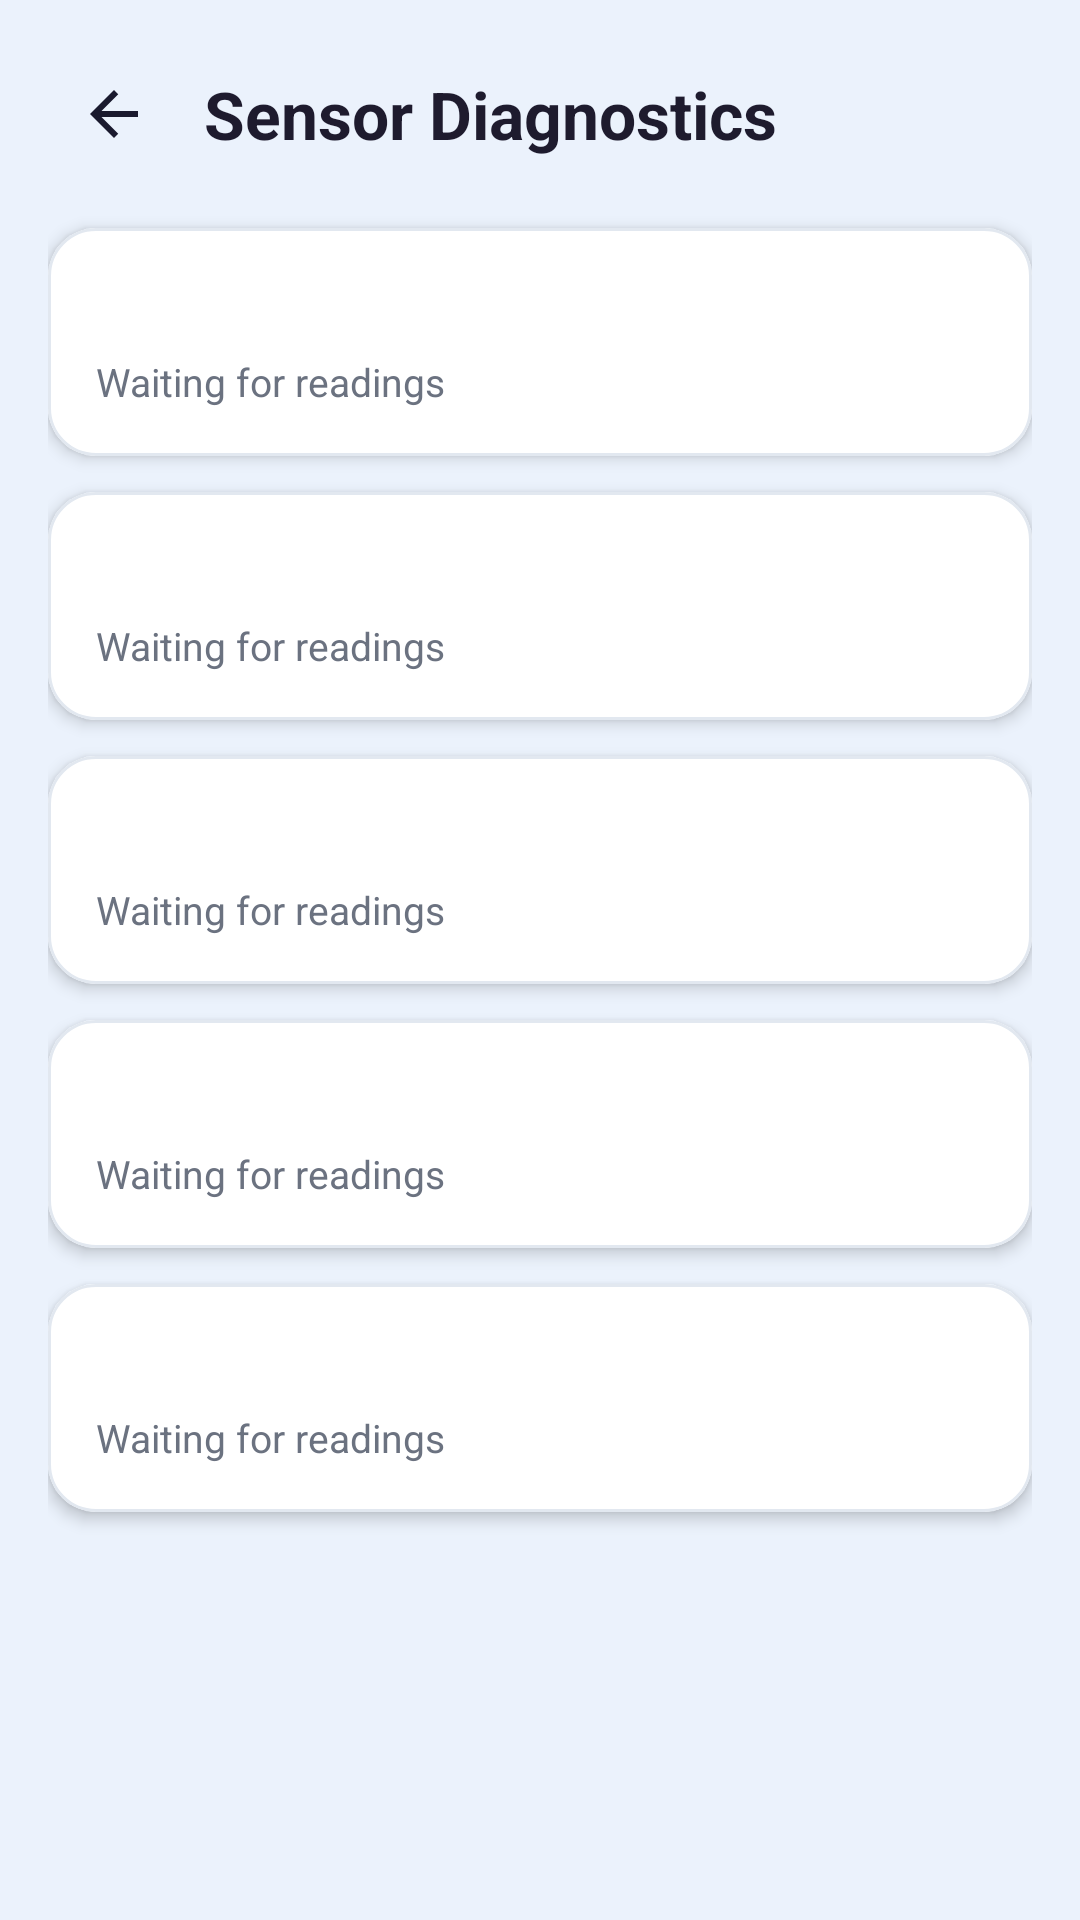

Write the Android layout XML for this screen, with the resource values it uses.
<!-- AndroidManifest.xml: application theme AppTheme -->
<!-- res/layout/activity_sensor_monitor.xml -->
<?xml version="1.0" encoding="utf-8"?>
<ScrollView xmlns:android="http://schemas.android.com/apk/res/android"
    xmlns:app="http://schemas.android.com/apk/res-auto"
    android:layout_width="match_parent"
    android:layout_height="match_parent"
    android:background="@color/colorBackground"
    android:fillViewport="true">

    <LinearLayout
        android:layout_width="match_parent"
        android:layout_height="wrap_content"
        android:orientation="vertical"
        android:padding="16dp">

        
        <LinearLayout
            android:layout_width="match_parent"
            android:layout_height="wrap_content"
            android:gravity="center_vertical"
            android:orientation="horizontal">

            <ImageButton
                android:id="@+id/btn_back"
                android:layout_width="44dp"
                android:layout_height="44dp"
                android:background="?attr/selectableItemBackgroundBorderless"
                android:contentDescription="Back"
                android:src="@drawable/ic_back" />

            <TextView
                android:layout_width="wrap_content"
                android:layout_height="wrap_content"
                android:layout_marginStart="8dp"
                android:text="Sensor Diagnostics"
                android:textColor="@color/colorTextPrimary"
                android:textSize="22sp"
                android:textStyle="bold" />
        </LinearLayout>

        
        <com.google.android.material.card.MaterialCardView
            android:layout_width="match_parent"
            android:layout_height="wrap_content"
            android:layout_marginTop="16dp"
            app:cardBackgroundColor="@color/colorSurface"
            app:cardCornerRadius="16dp"
            app:cardElevation="3dp"
            app:strokeColor="#E2E8F0"
            app:strokeWidth="1dp">

            <LinearLayout
                android:layout_width="match_parent"
                android:layout_height="wrap_content"
                android:orientation="vertical"
                android:padding="16dp">

                <TextView
                    android:id="@+id/tv_accel_avail"
                    android:layout_width="match_parent"
                    android:layout_height="wrap_content"
                    android:textColor="@color/colorTextPrimary"
                    android:textSize="15sp"
                    android:textStyle="bold" />

                <TextView
                    android:id="@+id/tv_accel_values"
                    android:layout_width="match_parent"
                    android:layout_height="wrap_content"
                    android:layout_marginTop="6dp"
                    android:text="Waiting for readings"
                    android:textColor="@color/colorTextSecondary"
                    android:textSize="13sp" />
            </LinearLayout>
        </com.google.android.material.card.MaterialCardView>

        
        <com.google.android.material.card.MaterialCardView
            android:layout_width="match_parent"
            android:layout_height="wrap_content"
            android:layout_marginTop="12dp"
            app:cardBackgroundColor="@color/colorSurface"
            app:cardCornerRadius="16dp"
            app:cardElevation="3dp"
            app:strokeColor="#E2E8F0"
            app:strokeWidth="1dp">

            <LinearLayout
                android:layout_width="match_parent"
                android:layout_height="wrap_content"
                android:orientation="vertical"
                android:padding="16dp">

                <TextView
                    android:id="@+id/tv_gyro_avail"
                    android:layout_width="match_parent"
                    android:layout_height="wrap_content"
                    android:textColor="@color/colorTextPrimary"
                    android:textSize="15sp"
                    android:textStyle="bold" />

                <TextView
                    android:id="@+id/tv_gyro_values"
                    android:layout_width="match_parent"
                    android:layout_height="wrap_content"
                    android:layout_marginTop="6dp"
                    android:text="Waiting for readings"
                    android:textColor="@color/colorTextSecondary"
                    android:textSize="13sp" />
            </LinearLayout>
        </com.google.android.material.card.MaterialCardView>

        
        <com.google.android.material.card.MaterialCardView
            android:layout_width="match_parent"
            android:layout_height="wrap_content"
            android:layout_marginTop="12dp"
            app:cardBackgroundColor="@color/colorSurface"
            app:cardCornerRadius="16dp"
            app:cardElevation="3dp"
            app:strokeColor="#E2E8F0"
            app:strokeWidth="1dp">

            <LinearLayout
                android:layout_width="match_parent"
                android:layout_height="wrap_content"
                android:orientation="vertical"
                android:padding="16dp">

                <TextView
                    android:id="@+id/tv_mag_avail"
                    android:layout_width="match_parent"
                    android:layout_height="wrap_content"
                    android:textColor="@color/colorTextPrimary"
                    android:textSize="15sp"
                    android:textStyle="bold" />

                <TextView
                    android:id="@+id/tv_mag_values"
                    android:layout_width="match_parent"
                    android:layout_height="wrap_content"
                    android:layout_marginTop="6dp"
                    android:text="Waiting for readings"
                    android:textColor="@color/colorTextSecondary"
                    android:textSize="13sp" />
            </LinearLayout>
        </com.google.android.material.card.MaterialCardView>

        
        <com.google.android.material.card.MaterialCardView
            android:layout_width="match_parent"
            android:layout_height="wrap_content"
            android:layout_marginTop="12dp"
            app:cardBackgroundColor="@color/colorSurface"
            app:cardCornerRadius="16dp"
            app:cardElevation="3dp"
            app:strokeColor="#E2E8F0"
            app:strokeWidth="1dp">

            <LinearLayout
                android:layout_width="match_parent"
                android:layout_height="wrap_content"
                android:orientation="vertical"
                android:padding="16dp">

                <TextView
                    android:id="@+id/tv_prox_avail"
                    android:layout_width="match_parent"
                    android:layout_height="wrap_content"
                    android:textColor="@color/colorTextPrimary"
                    android:textSize="15sp"
                    android:textStyle="bold" />

                <TextView
                    android:id="@+id/tv_prox_value"
                    android:layout_width="match_parent"
                    android:layout_height="wrap_content"
                    android:layout_marginTop="6dp"
                    android:text="Waiting for readings"
                    android:textColor="@color/colorTextSecondary"
                    android:textSize="13sp" />
            </LinearLayout>
        </com.google.android.material.card.MaterialCardView>

        
        <com.google.android.material.card.MaterialCardView
            android:layout_width="match_parent"
            android:layout_height="wrap_content"
            android:layout_marginTop="12dp"
            app:cardBackgroundColor="@color/colorSurface"
            app:cardCornerRadius="16dp"
            app:cardElevation="3dp"
            app:strokeColor="#E2E8F0"
            app:strokeWidth="1dp">

            <LinearLayout
                android:layout_width="match_parent"
                android:layout_height="wrap_content"
                android:orientation="vertical"
                android:padding="16dp">

                <TextView
                    android:id="@+id/tv_light_avail"
                    android:layout_width="match_parent"
                    android:layout_height="wrap_content"
                    android:textColor="@color/colorTextPrimary"
                    android:textSize="15sp"
                    android:textStyle="bold" />

                <TextView
                    android:id="@+id/tv_light_value"
                    android:layout_width="match_parent"
                    android:layout_height="wrap_content"
                    android:layout_marginTop="6dp"
                    android:text="Waiting for readings"
                    android:textColor="@color/colorTextSecondary"
                    android:textSize="13sp" />
            </LinearLayout>
        </com.google.android.material.card.MaterialCardView>

    </LinearLayout>
</ScrollView>
<!-- resources referenced by this layout -->
<resources>
  <color name="colorBackground">#EBF2FC</color>
  <color name="colorSurface">#FFFFFF</color>
  <color name="colorTextPrimary">#1E1B2E</color>
  <color name="colorTextSecondary">#6B7280</color>
  <!-- drawable ic_back (drawable) -->
  <vector xmlns:android="http://schemas.android.com/apk/res/android"
      android:width="24dp"
      android:height="24dp"
      android:viewportWidth="24"
      android:viewportHeight="24">
      <path
          android:fillColor="#1A1A2E"
          android:pathData="M20,11H7.83l5.59,-5.59L12,4l-8,8 8,8 1.41,-1.41L7.83,13H20v-2z"/>
  </vector>
  <style name="AppTheme" parent="Theme.MaterialComponents.Light.NoActionBar">
          <item name="colorPrimary">@color/colorPrimary</item>
          <item name="colorPrimaryDark">@color/colorPrimaryDark</item>
          <item name="colorAccent">@color/colorAccent</item>
          <item name="android:windowBackground">@color/colorBackground</item>
          <item name="android:statusBarColor">@color/colorBackground</item>
          <item name="android:windowLightStatusBar">true</item>
      </style>
  <color name="colorPrimary">#1E1B2E</color>
  <color name="colorPrimaryDark">#141122</color>
  <color name="colorAccent">#8B5CF6</color>
</resources>
